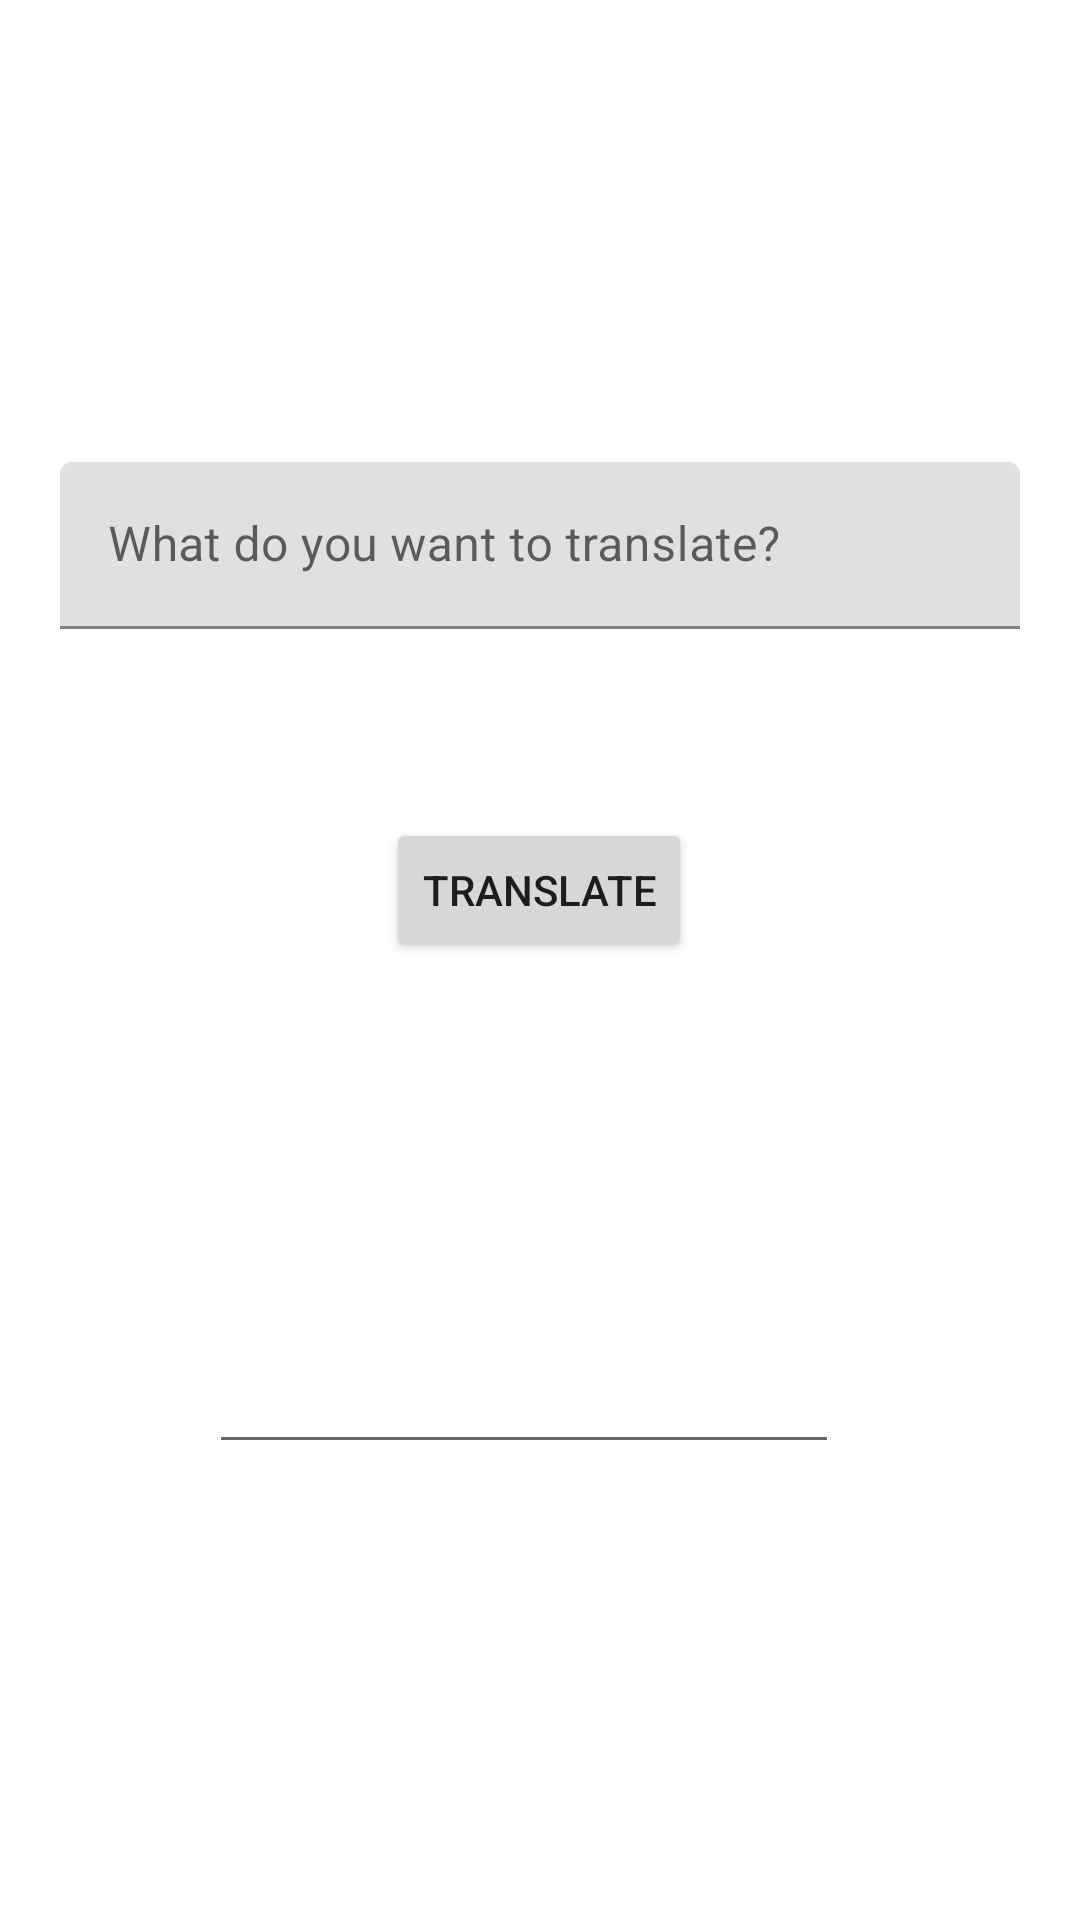

The Android layout XML behind this screen, and the referenced resources:
<!-- AndroidManifest.xml: application theme Theme.SERPAL_android -->
<!-- res/layout/fragment_dashboard.xml -->
<?xml version="1.0" encoding="utf-8"?>
<androidx.constraintlayout.widget.ConstraintLayout xmlns:android="http://schemas.android.com/apk/res/android"
    xmlns:app="http://schemas.android.com/apk/res-auto"
    xmlns:tools="http://schemas.android.com/tools"
    android:layout_width="match_parent"
    android:layout_height="match_parent"
    tools:context=".ui.dashboard.DashboardFragment">

    <com.google.android.material.textfield.TextInputLayout
        android:id="@+id/textInputLayout"
        android:layout_width="match_parent"
        android:layout_height="wrap_content"
        android:layout_marginStart="20dp"
        android:layout_marginTop="242dp"
        android:layout_marginEnd="20dp"
        android:layout_marginBottom="32dp"
        app:layout_constraintBottom_toTopOf="@+id/button"
        app:layout_constraintEnd_toEndOf="parent"
        app:layout_constraintStart_toStartOf="parent"
        app:layout_constraintTop_toTopOf="parent">

        <com.google.android.material.textfield.TextInputEditText
            android:id="@+id/input"
            android:layout_width="match_parent"
            android:layout_height="wrap_content"
            android:hint="What do you want to translate?" />
    </com.google.android.material.textfield.TextInputLayout>


    <Button
        android:id="@+id/button"
        android:layout_width="wrap_content"
        android:layout_height="wrap_content"
        android:layout_marginStart="145dp"
        android:layout_marginTop="31dp"
        android:layout_marginEnd="146dp"
        android:layout_marginBottom="63dp"
        android:text="Translate"
        app:layout_constraintBottom_toTopOf="@+id/resulttext"
        app:layout_constraintEnd_toEndOf="parent"
        app:layout_constraintStart_toStartOf="parent"
        app:layout_constraintTop_toBottomOf="@+id/textInputLayout" />

    <EditText
        android:id="@+id/resulttext"
        android:layout_width="wrap_content"
        android:layout_height="wrap_content"
        android:layout_marginStart="95dp"
        android:layout_marginTop="63dp"
        android:layout_marginEnd="106dp"
        android:layout_marginBottom="240dp"
        android:ems="10"
        android:inputType="textPersonName"
        app:layout_constraintBottom_toBottomOf="parent"
        app:layout_constraintEnd_toEndOf="parent"
        app:layout_constraintStart_toStartOf="parent"
        app:layout_constraintTop_toBottomOf="@+id/button" />

</androidx.constraintlayout.widget.ConstraintLayout>
<!-- resources referenced by this layout -->
<resources>
  <style name="Theme.SERPAL_android" parent="Theme.MaterialComponents.DayNight.DarkActionBar">
          
          <item name="colorPrimary">@color/purple_500</item>
          <item name="colorPrimaryVariant">@color/purple_700</item>
          <item name="colorOnPrimary">@color/white</item>
          
          <item name="colorSecondary">@color/teal_200</item>
          <item name="colorSecondaryVariant">@color/teal_700</item>
          <item name="colorOnSecondary">@color/black</item>
          
          <item name="android:statusBarColor" tools:targetApi="l">?attr/colorPrimaryVariant</item>
          
      </style>
  <!-- not gathered from this repository: default colours our renderer supplied (Android Studio template values) -->
  <color name="purple_500">#FF6200EE</color>
  <color name="purple_700">#FF3700B3</color>
  <color name="teal_200">#FF03DAC5</color>
  <color name="teal_700">#FF018786</color>
  <color name="black">#FF000000</color>
  <color name="white">#FFFFFFFF</color>
</resources>
